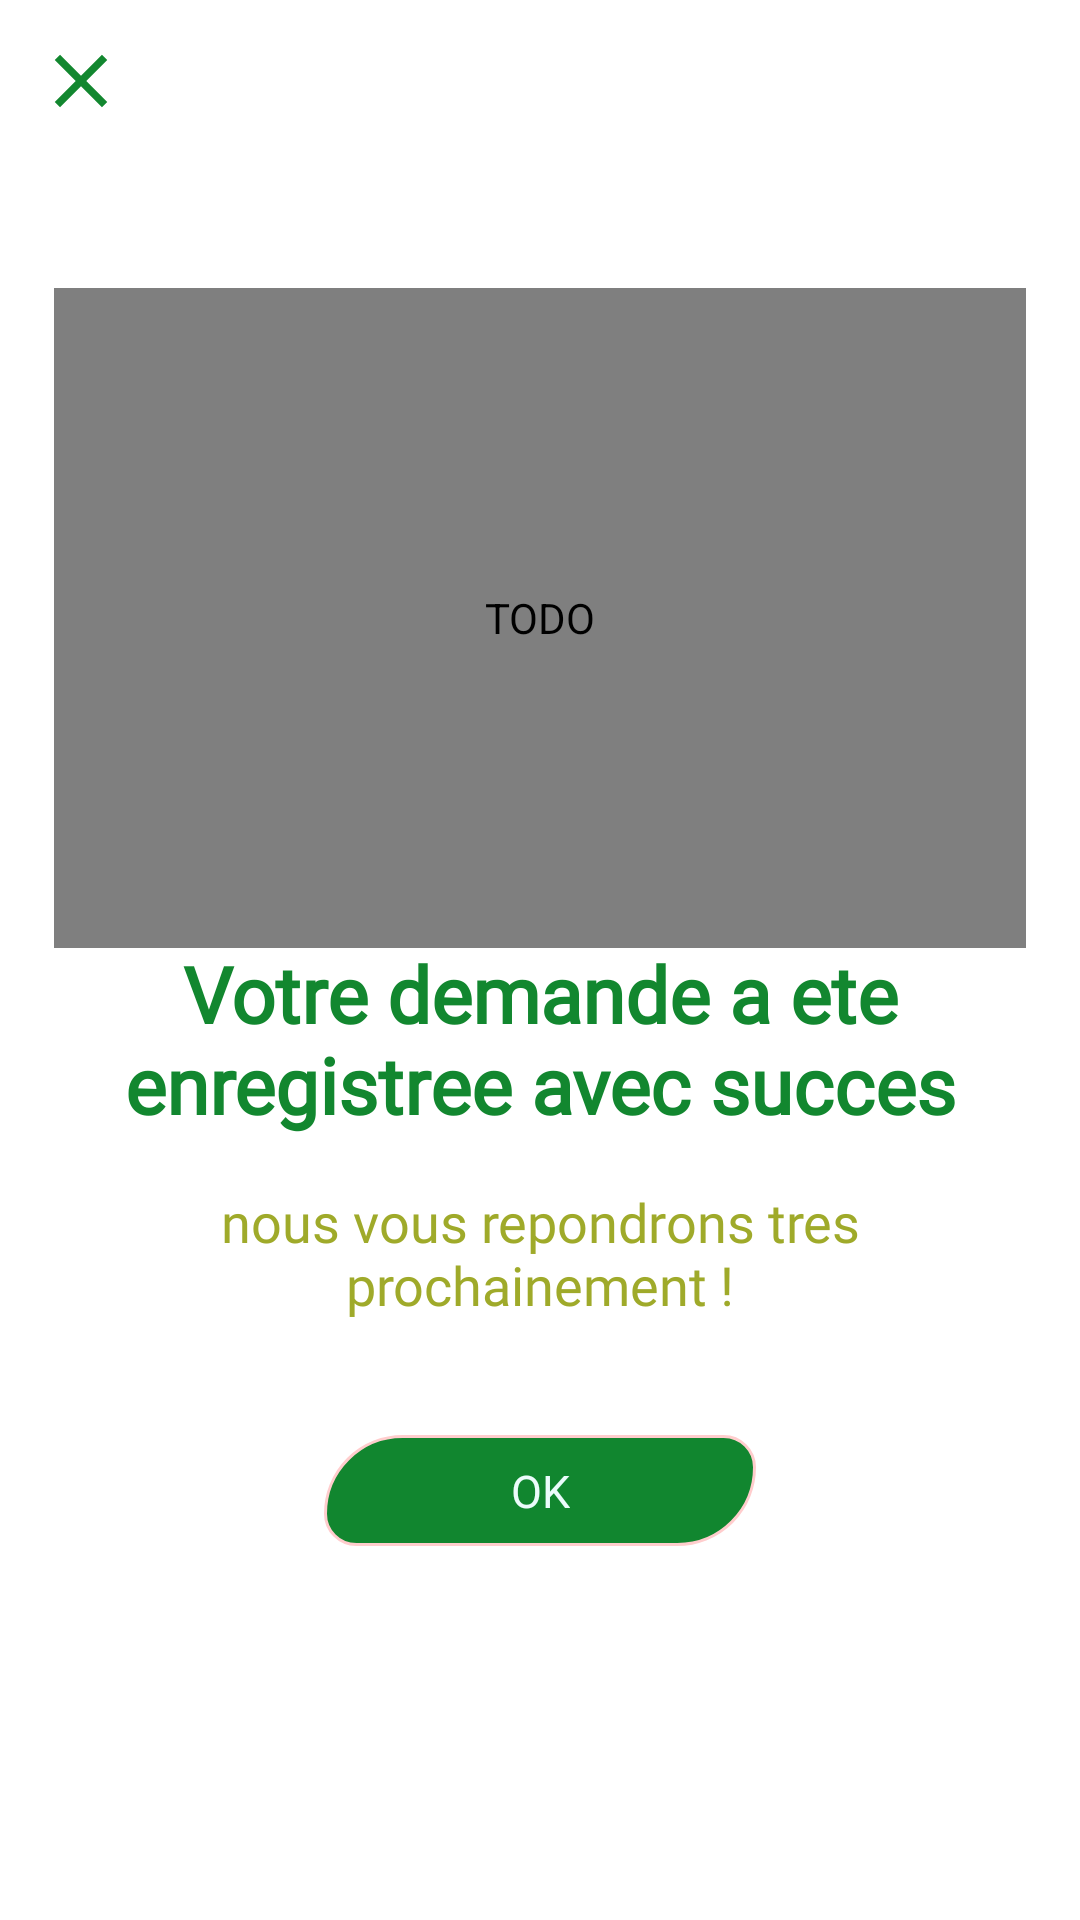

Produce the Android XML layout that renders to this screen, including the resource entries it uses.
<!-- AndroidManifest.xml: application theme Theme.SmartDrive -->
<!-- res/layout/done_screen.xml -->
<?xml version="1.0" encoding="utf-8"?>
<androidx.constraintlayout.widget.ConstraintLayout xmlns:android="http://schemas.android.com/apk/res/android"
    xmlns:app="http://schemas.android.com/apk/res-auto"
    xmlns:tools="http://schemas.android.com/tools"
    android:layout_width="match_parent"
    android:layout_height="match_parent"
    tools:context=".DoneScreen">


        <androidx.constraintlayout.widget.ConstraintLayout
            android:layout_width="0dp"
            android:layout_height="match_parent"
            app:layout_constraintTop_toTopOf="parent"
            app:layout_constraintEnd_toEndOf="parent"
            app:layout_constraintBottom_toBottomOf="parent"
            app:layout_constraintStart_toStartOf="parent">





            <com.airbnb.lottie.LottieAnimationView
                android:id="@+id/login_signup_logo"
                android:layout_width="0dp"
                android:layout_height="220dp"
                android:scaleType="fitCenter"
                android:padding="32dp"
                app:layout_constraintTop_toTopOf="@id/guide_line_logo"
                app:layout_constraintStart_toEndOf="@id/guide_start"
                app:layout_constraintEnd_toStartOf="@id/guide_end"
                app:lottie_speed="1"
                app:lottie_loop="false"
                app:lottie_autoPlay="true"
                app:lottie_rawRes="@raw/done"
                app:lottie_useCompositionFrameRate="true"
                android:contentDescription="TODO"/>



            <ImageView
                android:id="@+id/log_back"
                android:layout_width="30dp"
                android:layout_height="30dp"
                android:src="@drawable/ic_close"
                android:layout_marginStart="12dp"
                android:layout_marginTop="12dp"
                app:layout_constraintStart_toStartOf="parent"
                app:layout_constraintTop_toTopOf="parent"
                android:elevation="10dp"
                android:onClick="exit_btn"/>





            <androidx.constraintlayout.widget.Guideline
                android:id="@+id/guide_line_logo"
                android:layout_width="wrap_content"
                android:layout_height="wrap_content"
                android:orientation="horizontal"
                app:layout_constraintGuide_percent="0.15" />



            <androidx.constraintlayout.widget.Guideline
                android:id="@+id/guide_txtview"
                android:layout_width="wrap_content"
                android:layout_height="wrap_content"
                android:orientation="horizontal"
                app:layout_constraintGuide_percent="0.49" />



            <androidx.constraintlayout.widget.Guideline
                android:id="@+id/guide_start"
                android:layout_width="wrap_content"
                android:layout_height="wrap_content"
                android:orientation="vertical"
                app:layout_constraintGuide_percent="0.05" />

            <androidx.constraintlayout.widget.Guideline
                android:id="@+id/guide_end"
                android:layout_width="wrap_content"
                android:layout_height="wrap_content"
                android:orientation="vertical"
                app:layout_constraintGuide_percent="0.95" />

            <androidx.constraintlayout.widget.Guideline
                android:id="@+id/start_gl_btn"
                android:layout_width="wrap_content"
                android:layout_height="wrap_content"
                android:orientation="vertical"
                app:layout_constraintGuide_percent="0.3" />

            <androidx.constraintlayout.widget.Guideline
                android:id="@+id/end_gl_btn"
                android:layout_width="wrap_content"
                android:layout_height="wrap_content"
                android:orientation="vertical"
                app:layout_constraintGuide_percent="0.7" />












            <TextView
                android:id="@+id/text_view_title"
                android:layout_width="0dp"
                android:layout_height="wrap_content"
                android:fontFamily="@font/alegreya_sans"
                android:text="Votre demande a ete enregistree avec succes"
                android:textColor="@color/baseGreen"
                android:textStyle="bold"
                android:gravity="center_horizontal"
                android:textSize="26sp"
                app:layout_constraintEnd_toEndOf="@id/guide_end"
                app:layout_constraintStart_toStartOf="@id/guide_start"
                app:layout_constraintTop_toBottomOf="@id/guide_txtview" />



            <TextView
                android:id="@+id/text_view_desc"
                android:layout_width="0dp"
                android:layout_height="wrap_content"
                android:text="nous vous repondrons tres prochainement !"
                app:layout_constraintTop_toBottomOf="@id/text_view_title"
                app:layout_constraintStart_toStartOf="@id/guide_start"
                app:layout_constraintEnd_toEndOf="@id/guide_end"
                android:gravity="center_horizontal"
                android:layout_marginTop="16dp"
                android:textSize="18sp"
                android:fontFamily="@font/alegreya_sans"
                android:textColor="#E0929E0C"
                />







            <androidx.constraintlayout.widget.ConstraintLayout
                android:id="@+id/done_btn"
                android:layout_width="0dp"
                android:layout_height="37dp"
                android:layout_marginTop="38dp"
                app:layout_constraintEnd_toStartOf="@id/end_gl_btn"
                app:layout_constraintStart_toEndOf="@id/start_gl_btn"
                app:layout_constraintTop_toBottomOf="@id/text_view_desc"
                android:background="@drawable/signin_btn_selector"
                android:elevation="5dp">
                <TextView
                    android:layout_width="wrap_content"
                    android:layout_height="wrap_content"
                    android:text="OK"
                    android:textSize="15sp"
                    android:fontFamily="@font/aldrich"
                    android:textColor="@color/special_white"
                    app:layout_constraintStart_toStartOf="parent"
                    app:layout_constraintEnd_toStartOf="@id/progressbar"
                    app:layout_constraintTop_toTopOf="parent"
                    app:layout_constraintBottom_toBottomOf="parent"/>


                <ProgressBar
                    android:id="@+id/progressbar"
                    android:layout_width="14.5dp"
                    android:layout_height="14.5dp"
                    app:layout_constraintTop_toTopOf="parent"
                    app:layout_constraintBottom_toBottomOf="parent"
                    app:layout_constraintEnd_toEndOf="parent"
                    android:layout_marginHorizontal="26dp"
                    android:visibility="gone"
                    android:indeterminate="true"
                    android:indeterminateTint="@color/myCustomWhite2"
                    />

            </androidx.constraintlayout.widget.ConstraintLayout>











        </androidx.constraintlayout.widget.ConstraintLayout>






</androidx.constraintlayout.widget.ConstraintLayout>
<!-- resources referenced by this layout -->
<resources>
  <color name="baseGreen">#F3068125</color>
  <color name="myCustomWhite2">#7AFFFFFF</color>
  <color name="special_white">#EBFCFB</color>
  <!-- drawable ic_close (drawable) -->
  <vector android:height="22dp" android:tint="@color/baseGreen"
      android:viewportHeight="24" android:viewportWidth="24"
      android:width="22dp" xmlns:android="http://schemas.android.com/apk/res/android">
      <path android:fillColor="@android:color/white" android:pathData="M19,6.41L17.59,5 12,10.59 6.41,5 5,6.41 10.59,12 5,17.59 6.41,19 12,13.41 17.59,19 19,17.59 13.41,12 19,6.41z"/>
  </vector>
  <!-- drawable signin_btn_selector (drawable) -->
  <?xml version="1.0" encoding="utf-8"?>
  <selector xmlns:android="http://schemas.android.com/apk/res/android">
  
      <item
          android:state_focused="true"
          android:state_pressed="true"
          android:drawable="@drawable/signin_bg" />
  
      <item
          android:state_focused="false"
          android:state_pressed="true"
          android:drawable="@drawable/signin_bg_pressedv2"/>
  
      <item android:drawable="@drawable/signin_bg" />
  
  </selector>
  <style name="Theme.SmartDrive" parent="Theme.MaterialComponents.DayNight.NoActionBar">
          
          <item name="colorPrimary">@color/purple_500</item>
          <item name="colorPrimaryVariant">@color/white</item>
          <item name="colorOnPrimary">@color/white</item>
          
          <item name="colorSecondary">@color/teal_200</item>
          <item name="colorSecondaryVariant">@color/baseGreen</item>
          <item name="colorOnSecondary">@color/black</item>
          
          <item name="android:statusBarColor" tools:targetApi="l">?attr/colorPrimaryVariant</item>
  
      </style>
  <!-- drawable signin_bg (drawable) -->
  <?xml version="1.0" encoding="utf-8"?>
  <shape xmlns:android="http://schemas.android.com/apk/res/android">
  
  
      <stroke
          android:width="1dp"
          android:color="#FFCDCD"/>
  
      <solid
          android:color="@color/baseGreen" />
  
      <corners
          android:bottomLeftRadius="12dp"
          android:topLeftRadius="30dp"
          android:topRightRadius="12dp"
          android:bottomRightRadius="30dp"/>
  
  </shape>
  <!-- drawable signin_bg_pressedv2 (drawable) -->
  <?xml version="1.0" encoding="utf-8"?>
  <shape xmlns:android="http://schemas.android.com/apk/res/android">
  
  
      <stroke
          android:width="1dp"
          android:color="#F2FFCDCD"/>
  
      <solid
          android:color="#F7006018" />
  
      <corners
          android:bottomLeftRadius="12dp"
          android:topLeftRadius="30dp"
          android:topRightRadius="12dp"
          android:bottomRightRadius="30dp"/>
  
  </shape>
  <color name="purple_500">#FF6200EE</color>
  <color name="white">#FFFFFFFF</color>
  <color name="teal_200">#FF03DAC5</color>
  <color name="black">#FF000000</color>
</resources>
